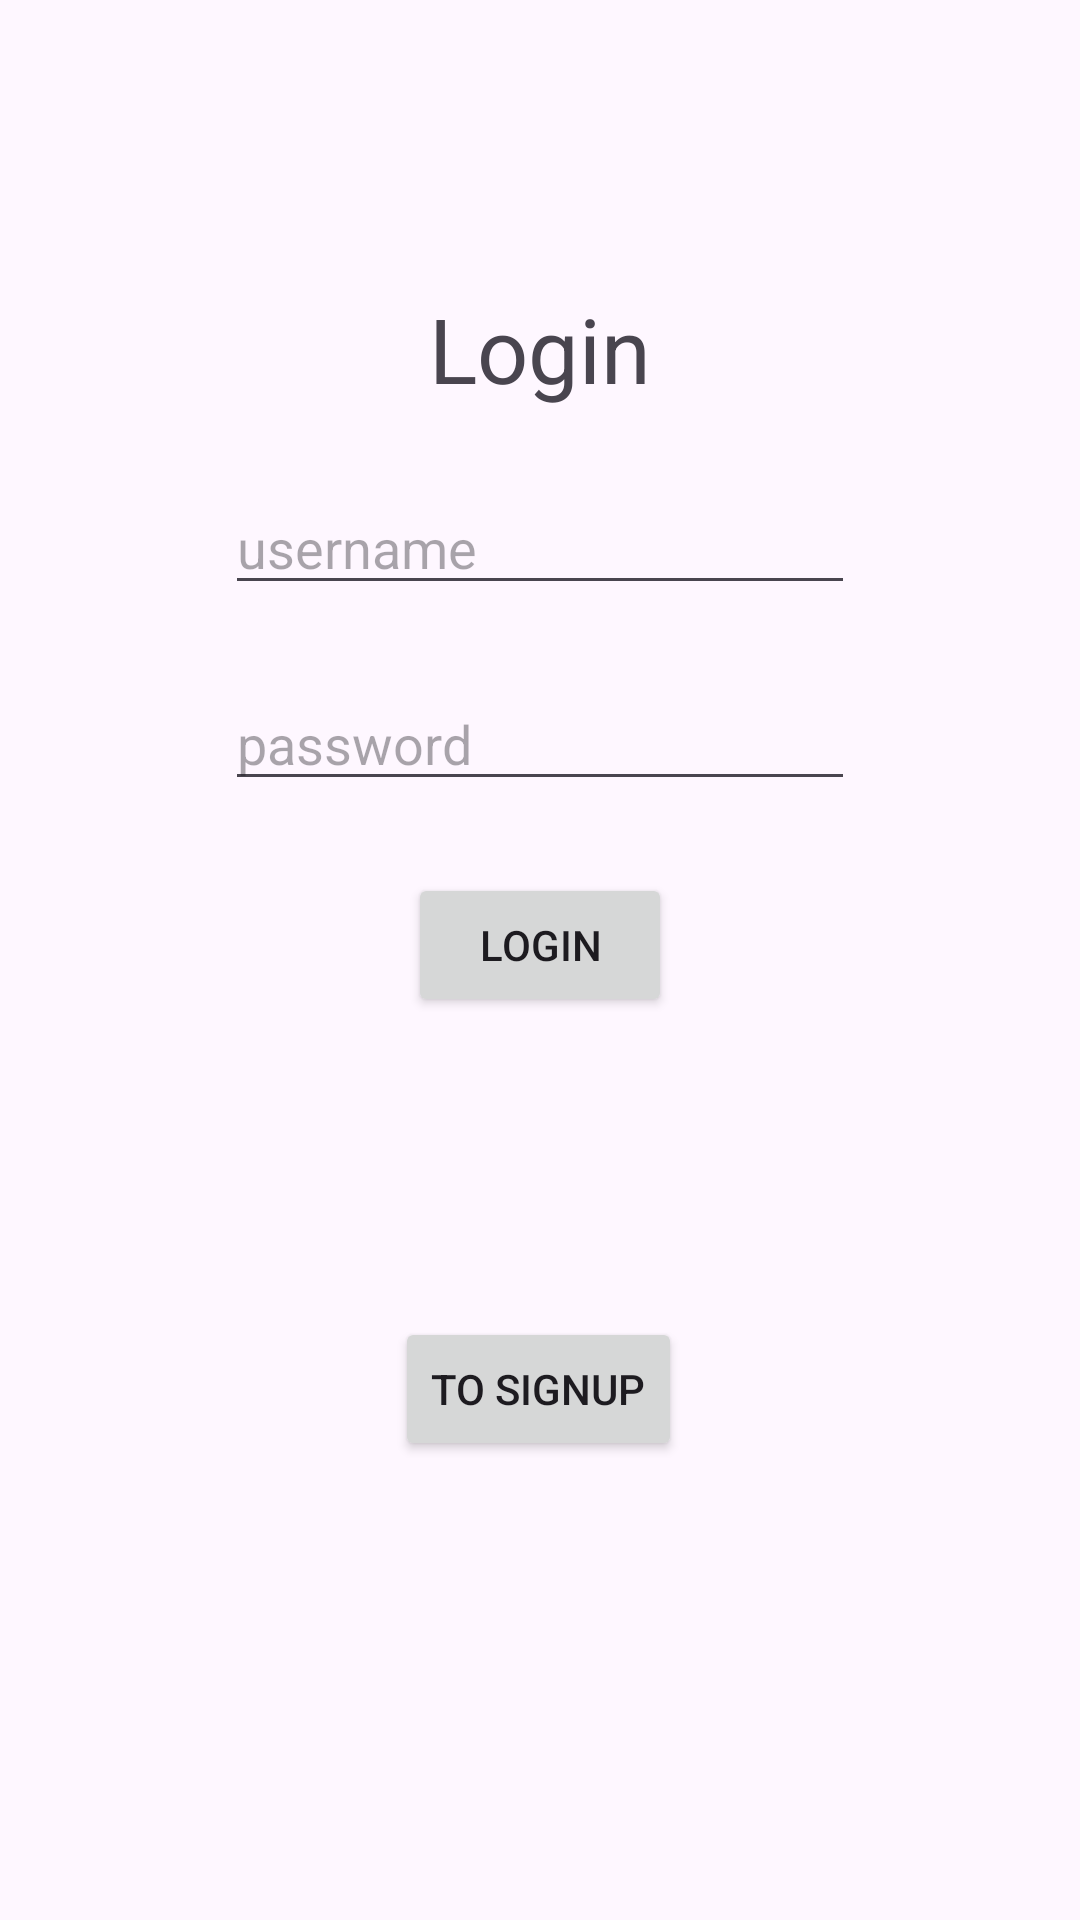

This screen was rendered from an Android layout file. Write that file and the resources it references.
<!-- AndroidManifest.xml: application theme Theme.RecipeBird -->
<!-- res/layout/fragment_login.xml -->
<?xml version="1.0" encoding="utf-8"?>
<androidx.constraintlayout.widget.ConstraintLayout xmlns:android="http://schemas.android.com/apk/res/android"
    xmlns:app="http://schemas.android.com/apk/res-auto"
    xmlns:tools="http://schemas.android.com/tools"
    android:layout_width="match_parent"
    android:layout_height="match_parent" >

    <TextView
        android:id="@+id/textView2"
        android:layout_width="wrap_content"
        android:layout_height="wrap_content"
        android:layout_marginTop="96dp"
        android:text="Login"
        android:textSize="30sp"
        app:layout_constraintEnd_toEndOf="parent"
        app:layout_constraintStart_toStartOf="parent"
        app:layout_constraintTop_toTopOf="parent" />

    <Button
        android:id="@+id/btnToSignup"
        android:layout_width="wrap_content"
        android:layout_height="wrap_content"
        android:layout_marginTop="100dp"
        android:text="To Signup"
        app:layout_constraintEnd_toEndOf="parent"
        app:layout_constraintHorizontal_bias="0.498"
        app:layout_constraintStart_toStartOf="parent"
        app:layout_constraintTop_toBottomOf="@+id/btnSubmitLogin" />

    <EditText
        android:id="@+id/etLoginUsername"
        android:layout_width="wrap_content"
        android:layout_height="wrap_content"
        android:layout_marginTop="24dp"
        android:ems="10"
        android:hint="username"
        android:inputType="text"
        app:layout_constraintEnd_toEndOf="parent"
        app:layout_constraintStart_toStartOf="parent"
        app:layout_constraintTop_toBottomOf="@+id/textView2" />

    <EditText
        android:id="@+id/etLoginPassword"
        android:layout_width="wrap_content"
        android:layout_height="wrap_content"
        android:layout_marginTop="24dp"
        android:ems="10"
        android:hint="password"
        android:inputType="textPassword"
        app:layout_constraintEnd_toEndOf="parent"
        app:layout_constraintStart_toStartOf="parent"
        app:layout_constraintTop_toBottomOf="@+id/etLoginUsername" />

    <Button
        android:id="@+id/btnSubmitLogin"
        android:layout_width="wrap_content"
        android:layout_height="wrap_content"
        android:layout_marginTop="24dp"
        android:text="Login"
        app:layout_constraintEnd_toEndOf="parent"
        app:layout_constraintStart_toStartOf="parent"
        app:layout_constraintTop_toBottomOf="@+id/etLoginPassword" />
</androidx.constraintlayout.widget.ConstraintLayout>
<!-- resources referenced by this layout -->
<resources>
  <style name="Theme.RecipeBird" parent="Base.Theme.RecipeBird" />
  <style name="Base.Theme.RecipeBird" parent="Theme.Material3.DayNight.NoActionBar">
          
          
      </style>
</resources>
